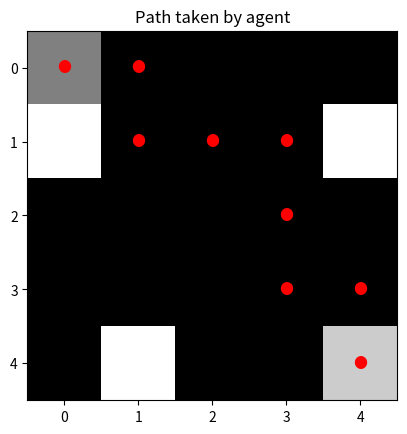

Here is the Python script that generated this plot:
import numpy as np
import random
import matplotlib.pyplot as plt

# Grid environment setup
grid_size = 5
start = (0, 0)
goal = (4, 4)
num_obs = 3
obs = []
for i in range(num_obs):
    obsx = (random.randint(0, grid_size-1))
    obsy = (random.randint(0, grid_size-1))

    obs.append((obsx, obsy))

print("Obs: ", obs)
    

# Q-learning parameters
learning_rate = 0.1
discount_factor = 0.9
exploration_rate = 0.1
exploration_decay = 0.99
epochs = 1000

# Initialize Q-table
Q_table = np.zeros((grid_size, grid_size, 4)) #create a gsxgsx4 table to store the probabilties of choosing a action based on the state

#map action
actions = ['up', 'down', 'left', 'right']
action_mapping = {
    'up': (-1, 0),
    'down': (1, 0),
    'left': (0, -1),
    'right': (0, 1)
}

#give reward
def give_reward(position):
    if position == goal:
        return 10
    elif position in obs:
        return -10
    else:
        return -1

#check if the positon chosen is valid
def is_valid(pos):
    x, y = pos
    return 0 <= x < grid_size and 0 <= y < grid_size

#choose the action 
def choose(state):
    if random.uniform(0, 1) < exploration_rate:
        return random.choice(actions)
    else:
        x, y = state
        return actions[np.argmax(Q_table[x, y])]
    
def trace_path():
    path = []
    state = start
    while state != goal:
        path.append(state)
        x, y = state
        action = actions[np.argmax(Q_table[x, y])]
        dx, dy = action_mapping[action]
        state = (x + dx, y + dy)
    path.append(goal)
    return path

# Q-learning process
for epoch in range(epochs):
    state = start
    while state != goal:
        x, y = state
        action = choose(state)
        dx, dy = action_mapping[action]
        new_state = (x + dx, y + dy)

        if not is_valid(new_state) or new_state in obs:
            new_state = state
            reward = -10
        else:
            reward = give_reward(new_state)

        new_x, new_y = new_state

        Q_table[x, y, actions.index(action)] += learning_rate * (
            reward + discount_factor * np.max(Q_table[new_x, new_y]) - Q_table[x, y, actions.index(action)]
        )

        state = new_state

    #path = trace_path()
    #print("Path :", path)






def visualize_grid(path):
    grid = np.zeros((grid_size, grid_size))

    # Mark start, goal, and obstacles
    grid[start] = 0.5   #start
    grid[goal] = 0.8    #goal
    for obstacle in obs:
        grid[obstacle] = 1  #obstacle

    # Create plot
    fig, ax = plt.subplots()
    ax.imshow(grid, cmap='gray', vmin=0, vmax=1)

    # Plot the path
    for (x, y) in path:
        ax.text(y, x, '●', ha='center', va='center', color='red')


    plt.title("Path taken by agent")
    plt.show()

# Get and visualize the learned path
path = trace_path()
print("Table:")
print(Q_table)
print("Learned Path:")
print(path)
visualize_grid(path)
